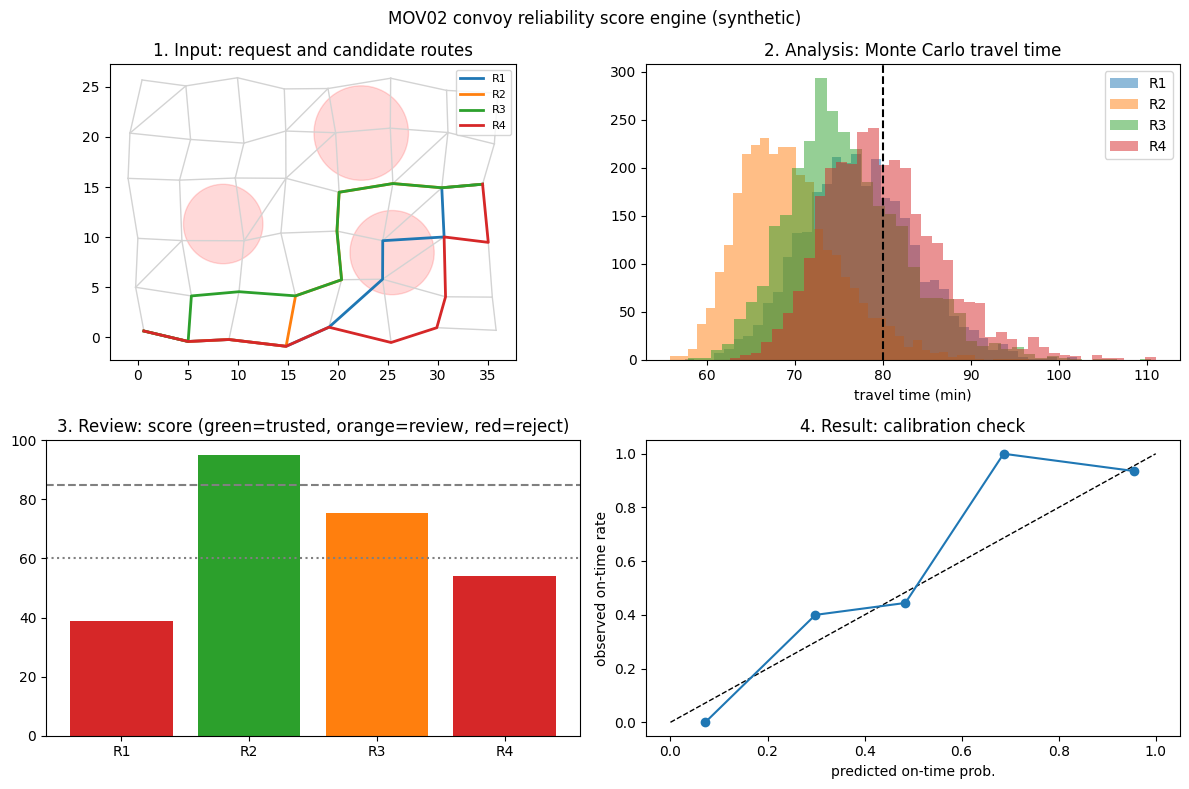

Recreate this plot in Python.
# ============================================================================
# [Google Colab 환경 설정] 필수 라이브러리 설치 및 임포트
# ============================================================================
!pip install -q numpy pandas matplotlib scipy scikit-learn

import os
import sys
import time
import math
import json
import re
import numpy as np
import pandas as pd
import matplotlib.pyplot as plt
import warnings
warnings.filterwarnings('ignore')

# 그래프 영문 폰트 기본 설정 (환경 독립성 보장)
plt.rcParams['font.sans-serif'] = 'DejaVu Sans'
plt.rcParams['axes.unicode_minus'] = False

print(f"실행 환경 준비 완료 (Python {sys.version.split()[0]})")


"""후보 수송 경로마다 수송선단 생존 확률(위협 구역 통과 기반)과 정시 도착 신뢰도(몬테카를로 소요시간 모의)를 계산해 0~100점 신뢰도 점수와 등급을 산출하는 엔진을 만들고, 입력-분석-검토-결과 4개 화면으로 표시하며 예측 확률의 보정 정확도를 검증한다."""
import heapq
import numpy as np
import pandas as pd
import matplotlib.pyplot as plt

# ---------------------------------------------------------------------------
# [교육용가상자료] 가상 도로망·수송 자산 생성기 (실제 지명·부대·장비 제원 없음)
# 격자형 가상 도로망(노드=교차점, 간선=도로 구간)에 도로 등급·교량 하중·가상 위협 구역을 붙인다.
# ---------------------------------------------------------------------------
ASSETS = {  # 교육용 가정 제원(실제 장비 제원 아님)
    "truck": {"name": "중형 트럭", "cap_t": 5.0, "speed_kmh": 50, "cost_km": 1.0, "weight_t": 10.0},
    "trailer": {"name": "대형 트레일러", "cap_t": 20.0, "speed_kmh": 40, "cost_km": 2.4, "weight_t": 30.0},
    "airlift": {"name": "수송기", "cap_t": 12.0, "speed_kmh": 300, "cost_km": 9.0, "weight_t": 0.0},
}
ROAD_FACTOR = {"paved": 1.0, "unpaved": 0.6}   # 도로 등급별 속도 계수


def make_network(seed=5, rows=6, cols=8, spacing=5.0):
    """격자형 가상 도로망. 노드 좌표(km)와 간선 목록(거리·도로등급·교량 하중)을 돌려준다."""
    rng = np.random.default_rng(seed)
    nodes = {f"N{r:02d}{c:02d}": (c * spacing + rng.uniform(-1, 1), r * spacing + rng.uniform(-1, 1))
             for r in range(rows) for c in range(cols)}
    edges = []

    def add(a, b):
        (x1, y1), (x2, y2) = nodes[a], nodes[b]
        bridge = bool(rng.random() < 0.15)
        edges.append({"id": f"E{len(edges):03d}", "u": a, "v": b,
                      "km": round(float(np.hypot(x2 - x1, y2 - y1) * rng.uniform(1.0, 1.25)), 2),
                      "road": "paved" if rng.random() < 0.65 else "unpaved", "bridge": bridge,
                      "limit_t": float(rng.choice([20, 40, 60])) if bridge else None, "open": True})
    for r in range(rows):
        for c in range(cols):
            if c + 1 < cols:
                add(f"N{r:02d}{c:02d}", f"N{r:02d}{c + 1:02d}")
            if r + 1 < rows:
                add(f"N{r:02d}{c:02d}", f"N{r + 1:02d}{c:02d}")
            if r + 1 < rows and c + 1 < cols and rng.random() < 0.25:
                add(f"N{r:02d}{c:02d}", f"N{r + 1:02d}{c + 1:02d}")
    return nodes, edges


def make_threats(seed=9, n=3, xlim=(8, 28), ylim=(3, 22)):
    """가상 위협 구역(원형). p = 구간 1회 통과 시 피해 가능성(교육용 가정값)."""
    rng = np.random.default_rng(seed)
    return [{"id": f"TZ{i + 1}", "x": float(rng.uniform(*xlim)), "y": float(rng.uniform(*ylim)),
             "r": float(rng.uniform(3, 5)), "p": float(round(rng.uniform(0.05, 0.2), 3))} for i in range(n)]


def edge_risk(e, nodes, threats):
    (x1, y1), (x2, y2) = nodes[e["u"]], nodes[e["v"]]
    s = np.linspace(0, 1, 6)
    risk = 0.0
    for t in threats:
        if np.min(np.hypot(x1 + (x2 - x1) * s - t["x"], y1 + (y2 - y1) * s - t["y"])) < t["r"]:
            risk = max(risk, t["p"])
    return risk


def edge_minutes(e, asset="truck"):
    return e["km"] / (ASSETS[asset]["speed_kmh"] * ROAD_FACTOR[e["road"]]) * 60


def passable(e, gross_t):
    return e["open"] and (not e["bridge"] or e["limit_t"] >= gross_t)


def build_adj(nodes, edges, weight_fn):
    """weight_fn(e)가 None이면 통행 불가 간선으로 보고 제외한다."""
    adj = {n: [] for n in nodes}
    for e in edges:
        w = weight_fn(e)
        if w is not None:
            adj[e["u"]].append((e["v"], w, e))
            adj[e["v"]].append((e["u"], w, e))
    return adj


def dijkstra(adj, src, dst):
    """다익스트라 최단경로. (비용, 노드 경로, 간선 목록). 도달 불가면 (inf, [], [])."""
    dist, prev, done, pq = {src: 0.0}, {}, set(), [(0.0, src)]
    while pq:
        d, u = heapq.heappop(pq)
        if u in done:
            continue
        done.add(u)
        if u == dst:
            break
        for v, w, e in adj[u]:
            if d + w < dist.get(v, float("inf")):
                dist[v], prev[v] = d + w, (u, e)
                heapq.heappush(pq, (d + w, v))
    if dst not in done:
        return float("inf"), [], []
    path, es = [dst], []
    while path[-1] != src:
        u, e = prev[path[-1]]
        es.append(e); path.append(u)
    return dist[dst], path[::-1], es[::-1]
# ---------------------------------------------------------------------------

nodes, edges = make_network()
threats = make_threats()
DEPOT = "N0000"
for e in edges:
    if e["id"] in ("E017", "E040", "E046", "E071"):
        e["open"] = False
    e["risk"] = edge_risk(e, nodes, threats)
SIGMA = {"paved": 0.12, "unpaved": 0.30}      # 도로 등급별 소요시간 변동(로그정규 표준편차, 가정값)


def candidates(dest, lams=(0.0, 0.5, 1.5, 3.0, 0.0, 0.5), k=4):
    """위험 회피 강도를 바꾸고 이미 쓴 구간에 벌점을 주어 서로 다른 후보 경로를 최대 k개 만든다."""
    out, seen, pen = [], set(), {}
    for lam in lams:
        adj = build_adj(nodes, edges, lambda e: (edge_minutes(e) + lam * e["risk"] * 100) * pen.get(e["id"], 1.0) if passable(e, 15) else None)
        _, path, es = dijkstra(adj, DEPOT, dest)
        for e in es:
            pen[e["id"]] = pen.get(e["id"], 1.0) * 1.3
        if path and tuple(path) not in seen and len(out) < k:
            seen.add(tuple(path)); out.append({"path": path, "es": es})
    return out


def simulate_minutes(es, n, rng):
    """경로 소요시간 몬테카를로: 도로 등급별 변동 + 교량 통과 대기 + 위협 구역 감속."""
    total = np.zeros(n)
    for e in es:
        total += edge_minutes(e) * rng.lognormal(0, SIGMA[e["road"]], n)
        if e["bridge"]:
            total += rng.exponential(3, n)
        if e["risk"] > 0:
            total += rng.uniform(0, 10, n)
    return total


def score_route(c, deadline_min, n=3000, seed=0):
    surv = float(np.prod([1 - e["risk"] for e in c["es"]]))
    sims = simulate_minutes(c["es"], n, np.random.default_rng(seed))
    ontime = float((sims <= deadline_min).mean())
    s = 100 * surv * ontime
    return {"생존확률": surv, "정시도착": ontime, "예상소요(P50)": float(np.median(sims)), "예상소요(P90)": float(np.percentile(sims, 90)),
            "점수": round(s, 1), "등급": "신뢰" if s >= 85 else ("주의" if s >= 60 else "위험"), "sims": sims}


# ---------------- 화면 1. 입력 ----------------
REQ = {"req_id": "REQ-0101", "dest": "N0307", "cargo_t": 12.0, "deadline_min": 80}
print("[화면 1: 입력] 수송 요청", {k: v for k, v in REQ.items()}, "| 가상 위협 구역", len(threats), "개")

# ---------------- 화면 2. 분석 ----------------
cands = candidates(REQ["dest"])
rows = []
for i, c in enumerate(cands):
    r = score_route(c, REQ["deadline_min"], seed=i)
    c.update(r)
    rows.append({"경로": f"R{i + 1}", "구간 수": len(c["es"]), "위협 통과": sum(e["risk"] > 0 for e in c["es"]),
                 **{k: r[k] for k in ("생존확률", "정시도착", "예상소요(P50)", "예상소요(P90)", "점수", "등급")}})
table = pd.DataFrame(rows)
fmt = {"생존확률": "{:.1%}", "정시도착": "{:.1%}", "예상소요(P50)": "{:.0f}분", "예상소요(P90)": "{:.0f}분"}
show = table.copy()
for k, f in fmt.items():
    show[k] = show[k].map(f.format)
print("\n[화면 2: 분석] 후보 경로별 신뢰도 점수 (점수 = 100 x 생존확률 x 정시도착확률)")
print(show.to_string(index=False))

# ---------------- 화면 3. 검토 (상태 뱃지·필터) ----------------
badge = {"신뢰": "완료(추천 가능)", "주의": "승인대기(통제관 검토)", "위험": "반려(재탐색)"}
table["상태"] = table["등급"].map(badge)
print("\n[화면 3: 검토] 상태별 필터")
for st in badge.values():
    print(f"  {st}: {table.loc[table['상태'] == st, '경로'].tolist()}")

# ---------------- 화면 4. 결과 ----------------
best = table.sort_values(["점수", "예상소요(P50)"], ascending=[False, True]).iloc[0]
print(f"\n[화면 4: 결과] 추천 {best['경로']} - 점수 {best['점수']}({best['등급']}), 생존확률 {best['생존확률']:.1%}, 정시도착 {best['정시도착']:.1%}")
print("핵심 화면 4종(입력-분석-검토-결과) 구현 완료: 4/4")

# ---------------- 예측 보정(Calibration) 검증 ----------------
# 서로 다른 목적지·기한의 가상 수송 60건: 예측 정시확률 vs 별도 난수로 모의한 '실제 운행 결과'
rng = np.random.default_rng(21)
pred, actual = [], []
for k in range(60):
    c = candidates(f"N{int(rng.integers(0, 6)):02d}07")[int(rng.integers(0, 2))] if k % 2 else candidates(f"N{int(rng.integers(0, 6)):02d}07")[0]
    dl = float(rng.uniform(60, 100))
    pred.append(score_route(c, dl, n=2000, seed=k)["정시도착"])
    actual.append(float(simulate_minutes(c["es"], 1, rng)[0] <= dl))
pred, actual = np.array(pred), np.array(actual)
brier = np.mean((pred - actual) ** 2)
print(f"\n정시도착 예측 보정 검증(가상 운행 60건): Brier 점수 {brier:.3f} (0에 가까울수록 좋음, 무정보 예측 0.25)")
for lo, hi in [(0, 0.5), (0.5, 0.9), (0.9, 1.01)]:
    m = (pred >= lo) & (pred < hi)
    if m.any():
        print(f"  예측 {lo:.0%}~{min(hi, 1):.0%} 구간 {m.sum():2d}건: 평균 예측 {pred[m].mean():.1%}, 실제 정시율 {actual[m].mean():.1%}")

fig, ax = plt.subplots(2, 2, figsize=(12, 8))
for e in edges:
    (x1, y1), (x2, y2) = nodes[e["u"]], nodes[e["v"]]
    ax[0, 0].plot([x1, x2], [y1, y2], color="lightgray", lw=1)
for t in threats:
    ax[0, 0].add_patch(plt.Circle((t["x"], t["y"]), t["r"], color="red", alpha=0.15))
for i, c in enumerate(cands):
    xy = np.array([nodes[n] for n in c["path"]]); ax[0, 0].plot(xy[:, 0], xy[:, 1], lw=2, label=f"R{i + 1}")
ax[0, 0].set_aspect("equal"); ax[0, 0].legend(fontsize=8); ax[0, 0].set_title("1. Input: request and candidate routes")
for i, c in enumerate(cands):
    ax[0, 1].hist(c["sims"], bins=40, alpha=0.5, label=f"R{i + 1}")
ax[0, 1].axvline(REQ["deadline_min"], color="k", ls="--"); ax[0, 1].set_xlabel("travel time (min)"); ax[0, 1].legend()
ax[0, 1].set_title("2. Analysis: Monte Carlo travel time")
cols = {"신뢰": "tab:green", "주의": "tab:orange", "위험": "tab:red"}
ax[1, 0].bar(table["경로"], table["점수"], color=[cols[g] for g in table["등급"]])
ax[1, 0].axhline(85, ls="--", c="gray"); ax[1, 0].axhline(60, ls=":", c="gray"); ax[1, 0].set_ylim(0, 100)
ax[1, 0].set_title("3. Review: score (green=trusted, orange=review, red=reject)")
ax[1, 1].plot([0, 1], [0, 1], "k--", lw=1)
bins = np.digitize(pred, [0.2, 0.4, 0.6, 0.8])
ax[1, 1].plot([pred[bins == b].mean() for b in np.unique(bins)], [actual[bins == b].mean() for b in np.unique(bins)], "o-")
ax[1, 1].set_xlabel("predicted on-time prob."); ax[1, 1].set_ylabel("observed on-time rate"); ax[1, 1].set_title("4. Result: calibration check")
plt.suptitle("MOV02 convoy reliability score engine (synthetic)"); plt.tight_layout(); plt.show()
